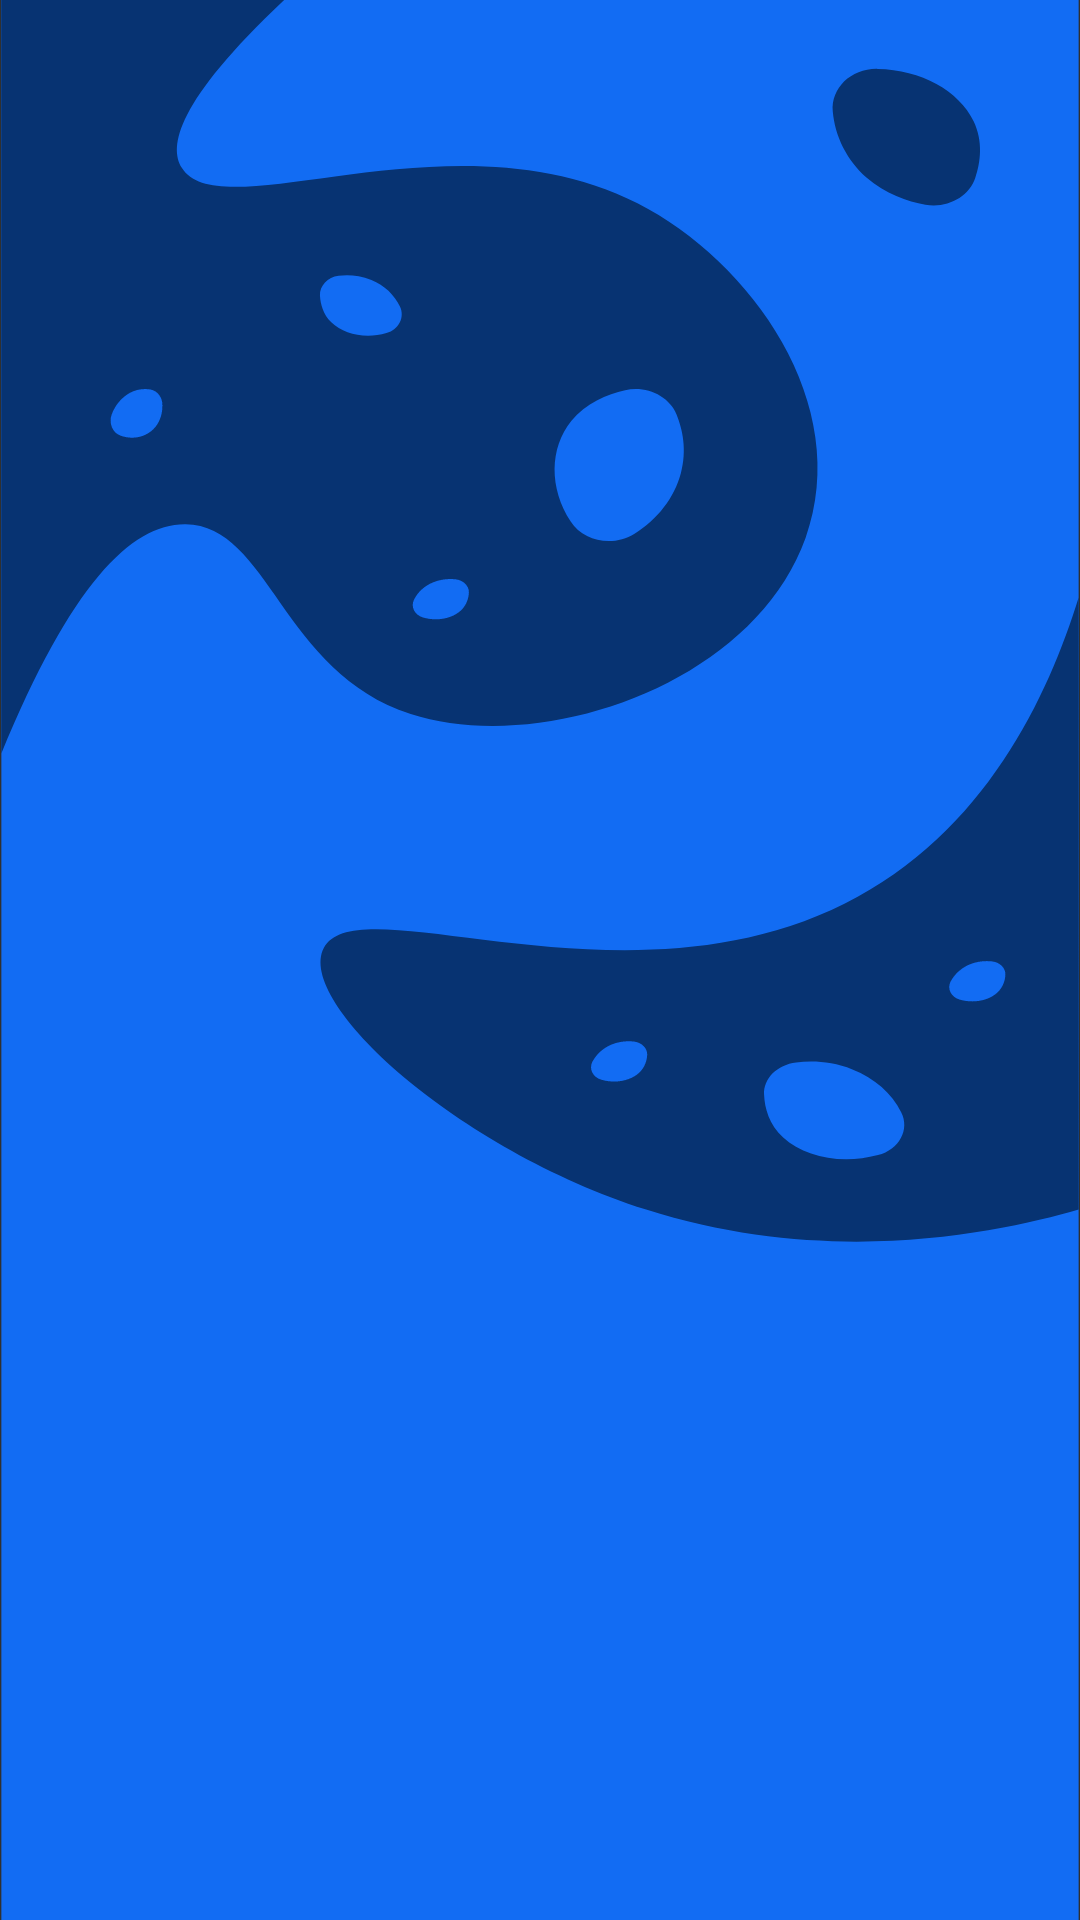

Here is an Android app screen rendered from its layout file. Give the layout XML and the strings, colors and styles it references.
<!-- AndroidManifest.xml: application theme Theme.WaterAppFragment -->
<!-- res/layout/fragment_create_account.xml -->
<?xml version="1.0" encoding="utf-8"?>
<androidx.constraintlayout.widget.ConstraintLayout xmlns:android="http://schemas.android.com/apk/res/android"
    xmlns:tools="http://schemas.android.com/tools"
    android:layout_width="match_parent"
    android:layout_height="match_parent"
    android:background="@drawable/water_app_bg"
    tools:context=".CreateAccount">



</androidx.constraintlayout.widget.ConstraintLayout>
<!-- resources referenced by this layout -->
<resources>
  <!-- drawable water_app_bg: vector/xml drawable (drawable, 3173 chars, omitted) -->
  <style name="Theme.WaterAppFragment" parent="Base.Theme.WaterAppFragment" />
  <style name="Base.Theme.WaterAppFragment" parent="Theme.Design.NoActionBar">
          
          
          <item name="android:statusBarColor">#000A16</item>
          <item name="android:fontFamily">@font/poppins_regular</item>
      </style>
</resources>
